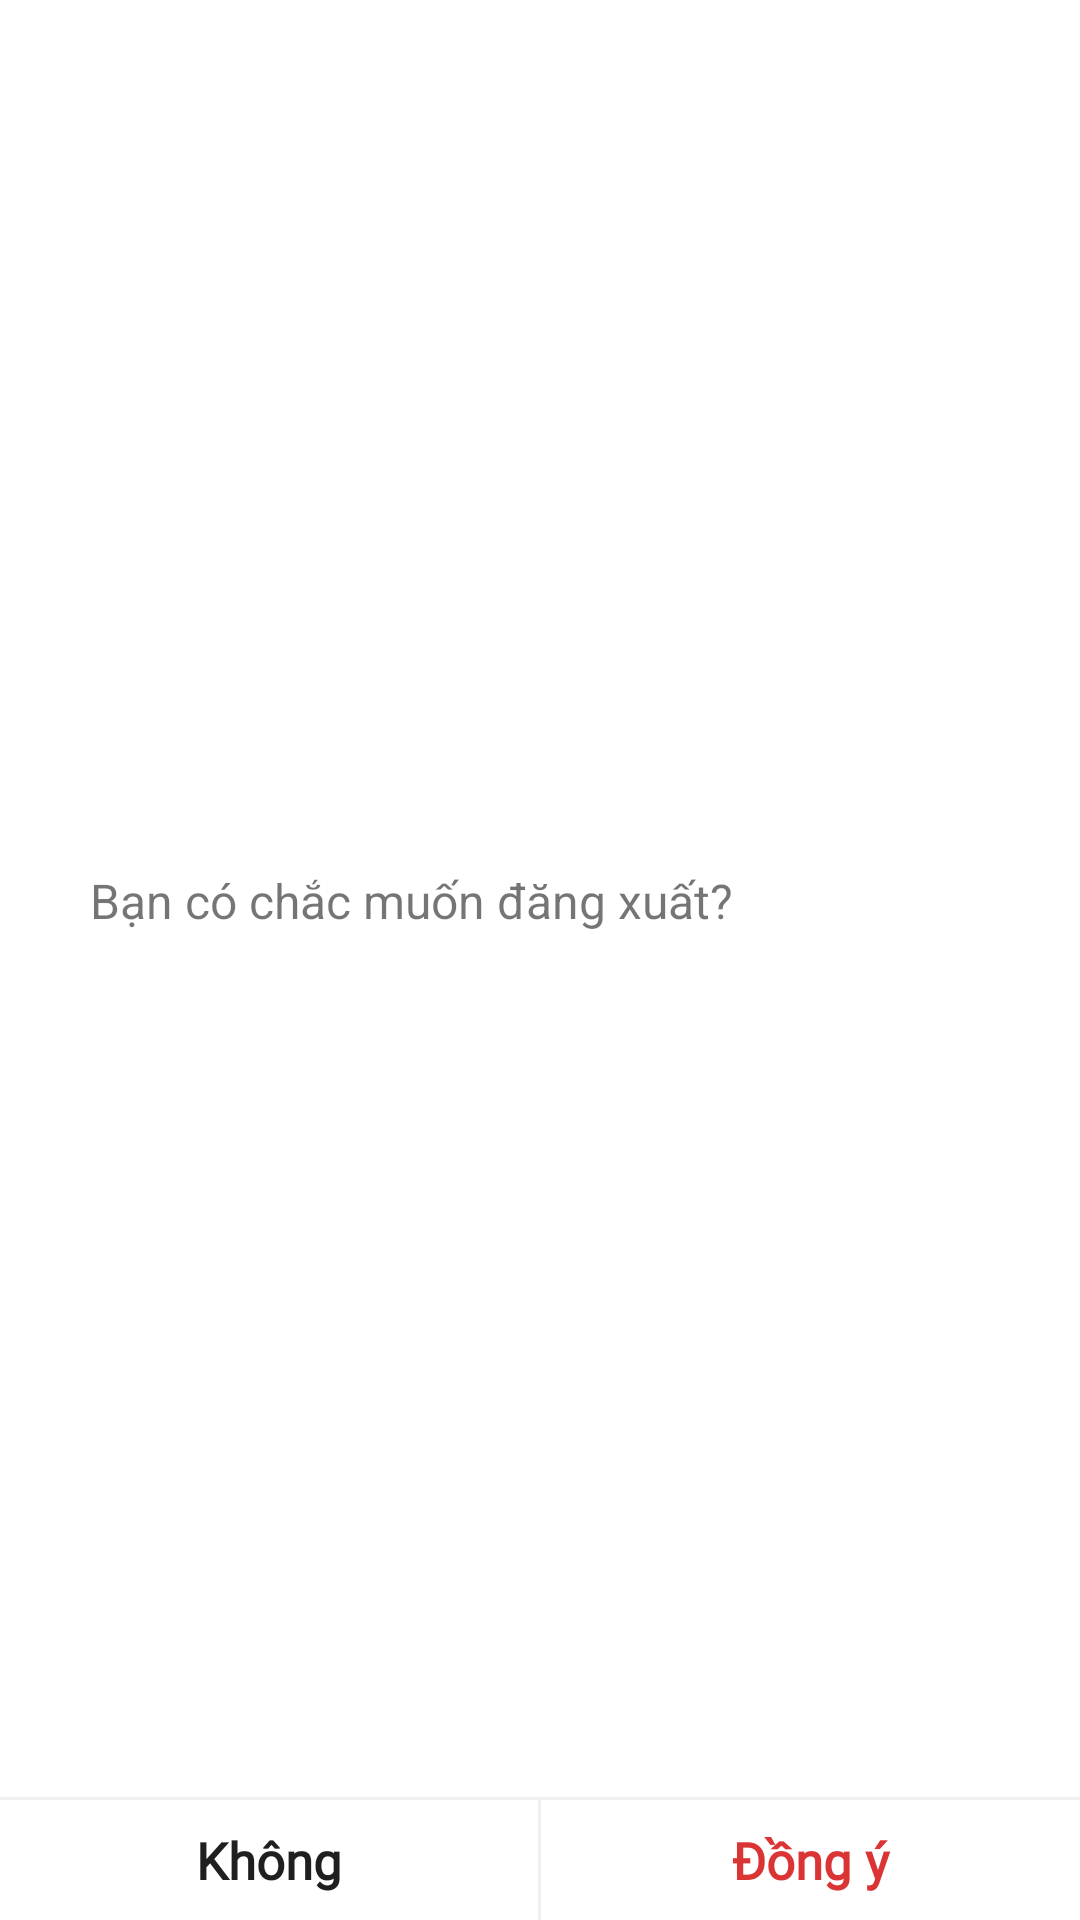

Produce the Android XML layout that renders to this screen, including the resource entries it uses.
<!-- AndroidManifest.xml: application theme Theme.MTHShop -->
<!-- res/layout/dialog_logout.xml -->
<?xml version="1.0" encoding="utf-8"?>
<androidx.constraintlayout.widget.ConstraintLayout xmlns:android="http://schemas.android.com/apk/res/android"
    xmlns:app="http://schemas.android.com/apk/res-auto"
    android:layout_width="match_parent"
    android:background="@color/white"
    android:layout_height="110dp">

    <TextView
        android:id="@+id/textView14"
        android:layout_width="wrap_content"
        android:layout_height="wrap_content"
        android:text="Bạn có chắc muốn đăng xuất?"
        android:textSize="16sp"
        app:layout_constraintBottom_toTopOf="@+id/linearLayout5"
        android:layout_marginLeft="30dp"
        android:layout_marginTop="15dp"
        android:layout_marginBottom="15dp"
        app:layout_constraintStart_toStartOf="parent"
        app:layout_constraintTop_toTopOf="parent" />

    <View
        android:layout_width="match_parent"
        android:layout_height="1dp"
        app:layout_constraintBottom_toTopOf="@+id/linearLayout5"
        app:layout_constraintEnd_toEndOf="parent"
        android:background="@color/line"
        app:layout_constraintStart_toStartOf="parent" />


    <LinearLayout
        android:id="@+id/linearLayout5"
        android:layout_width="0dp"
        android:orientation="horizontal"
        android:layout_height="40dp"
        app:layout_constraintBottom_toBottomOf="parent"
        app:layout_constraintEnd_toEndOf="parent"
        app:layout_constraintStart_toStartOf="parent">

        <TextView
            android:id="@+id/dialog_tvCancel"
            android:layout_width="0dp"
            android:layout_height="match_parent"
            android:layout_weight="1"
            android:gravity="center"
            android:fontFamily="@font/arial_medium"
            android:textColor="@color/main_text"
            android:textStyle="bold"
            android:textSize="17sp"
            android:text="Không"/>

        <View
            android:layout_width="1dp"
            android:layout_height="match_parent"
            android:background="@color/line"/>

        <TextView
            android:id="@+id/dialog_tvOk"
            android:layout_width="0dp"
            android:layout_height="match_parent"
            android:layout_weight="1"
            android:gravity="center"
            android:fontFamily="@font/arial_medium"
            android:textColor="@color/status_false"
            android:textStyle="bold"
            android:textSize="17sp"
            android:text="Đồng ý"/>

    </LinearLayout>



</androidx.constraintlayout.widget.ConstraintLayout>
<!-- resources referenced by this layout -->
<resources>
  <color name="line">#F0F0F0</color>
  <color name="main_text">#1F1F1F</color>
  <color name="status_false">#DB3434</color>
  <color name="white">#FFFFFFFF</color>
  <style name="Theme.MTHShop" parent="Theme.MaterialComponents.DayNight.NoActionBar">
          
          <item name="colorPrimary">@color/purple_500</item>
          <item name="colorPrimaryVariant">@color/purple_700</item>
          <item name="colorOnPrimary">@color/white</item>
          
          <item name="colorSecondary">@color/teal_200</item>
          <item name="colorSecondaryVariant">@color/teal_700</item>
          <item name="colorOnSecondary">@color/black</item>
          
          <item name="android:statusBarColor" tools:targetApi="l">@android:color/transparent</item>
          
  
      </style>
  <color name="purple_500">@color/main</color>
  <color name="purple_700">#FF3700B3</color>
  <color name="teal_200">#FF03DAC5</color>
  <color name="teal_700">#FF018786</color>
  <color name="black">#FF000000</color>
  <color name="main">#ED4D2D</color>
</resources>
